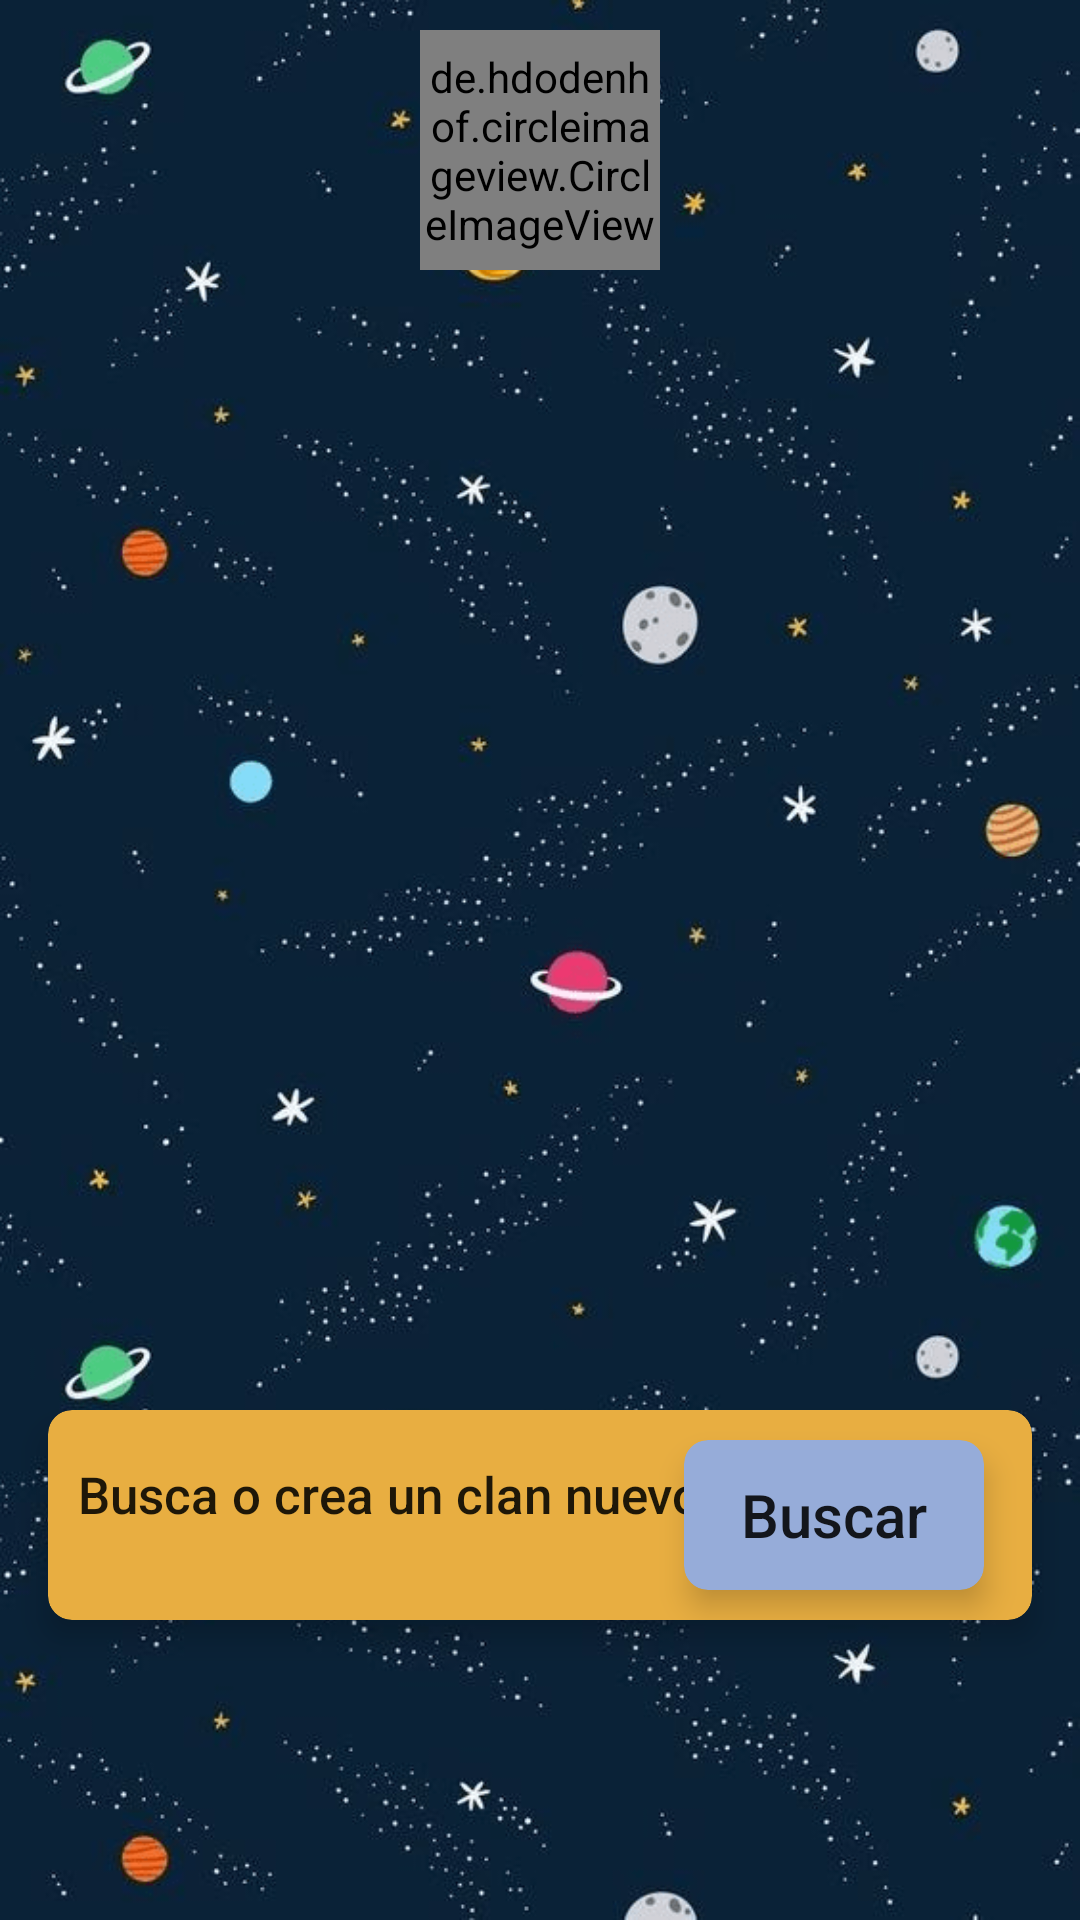

Produce the Android XML layout that renders to this screen, including the resource entries it uses.
<!-- AndroidManifest.xml: application theme Theme.Plucky -->
<!-- res/layout/fragment_online.xml -->
<?xml version="1.0" encoding="utf-8"?>
<FrameLayout xmlns:android="http://schemas.android.com/apk/res/android"
    xmlns:tools="http://schemas.android.com/tools"
    android:layout_width="match_parent"
    android:layout_height="match_parent"
    android:background="@drawable/primerfondo"
    xmlns:app="http://schemas.android.com/apk/res-auto"
    tools:context=".ui.online.OnlineFragment">



    <de.hdodenhof.circleimageview.CircleImageView
        android:id="@+id/imagenPerfil"
        android:layout_width="80dp"
        android:layout_height="80dp"
        android:layout_marginLeft="10dp"
        android:layout_marginTop="10dp"
        android:layout_marginRight="10dp"
        android:src="@drawable/users"
        android:layout_gravity="center_horizontal"
        app:civ_border_width="4dp"
        app:civ_border_color="#E8AE41"
        app:civ_circle_background_color="#96ACD9" />

    <androidx.cardview.widget.CardView
        android:layout_width="match_parent"
        android:layout_height="70dp"
        android:layout_marginLeft="16dp"
        android:layout_marginRight="16dp"
        android:layout_marginBottom="100dp"
        android:foreground="?selectableItemBackground"
        app:cardBackgroundColor="#E8AE41"
        app:cardCornerRadius="8dp"
        app:cardElevation="6dp"
        android:layout_gravity="bottom"
        >

        <TextView
            android:id="@+id/title"
            android:layout_width="wrap_content"
            android:layout_height="wrap_content"
            android:layout_centerVertical="true"
            android:layout_marginEnd="43dp"
            android:layout_marginStart="10dp"
            android:gravity="center"
            android:minHeight="?actionBarSize"
            android:text="Busca o crea un clan nuevo!"
            android:textAppearance="@style/TextAppearance.Widget.AppCompat.Toolbar.Title"
            android:textSize="17dp" />
        <androidx.cardview.widget.CardView
            android:id="@+id/mostrarclanes"
            android:layout_width="100dp"
            android:layout_height="50dp"
            android:layout_marginLeft="16dp"
            android:layout_marginRight="16dp"
            android:layout_marginBottom="10dp"
            android:foreground="?selectableItemBackground"
            app:cardBackgroundColor="#96ACD9"
            app:cardCornerRadius="8dp"
            app:cardElevation="6dp"
            android:layout_marginTop="10dp"
            android:layout_gravity="end"
            >

            <TextView
                android:layout_width="wrap_content"
                android:layout_height="wrap_content"
                android:gravity="center"
                android:layout_gravity="center"
                android:minHeight="?actionBarSize"
                android:text="Buscar"
                android:textAppearance="@style/TextAppearance.Widget.AppCompat.Toolbar.Title"
                android:textSize="20dp" />


        </androidx.cardview.widget.CardView>

    </androidx.cardview.widget.CardView>

</FrameLayout>
<!-- resources referenced by this layout -->
<resources>
  <!-- drawable primerfondo: png bitmap (drawable-v24, 130131 bytes) -->
  <style name="Theme.Plucky" parent="Theme.MaterialComponents.DayNight.NoActionBar">
          
          <item name="colorPrimary">#F2BD1D</item>
          <item name="colorPrimaryVariant">#88ACCF</item>
          <item name="colorOnPrimary">@color/white</item>
          
          <item name="colorSecondary">@color/teal_200</item>
          <item name="colorSecondaryVariant">#88ACCF</item>
          <item name="colorOnSecondary">@color/black</item>
          
          <item name="android:statusBarColor" tools:targetApi="l">?attr/colorPrimaryVariant</item>
          
      </style>
  <color name="white">#FFFFFFFF</color>
  <color name="teal_200">#FF03DAC5</color>
  <color name="black">#FF000000</color>
</resources>
